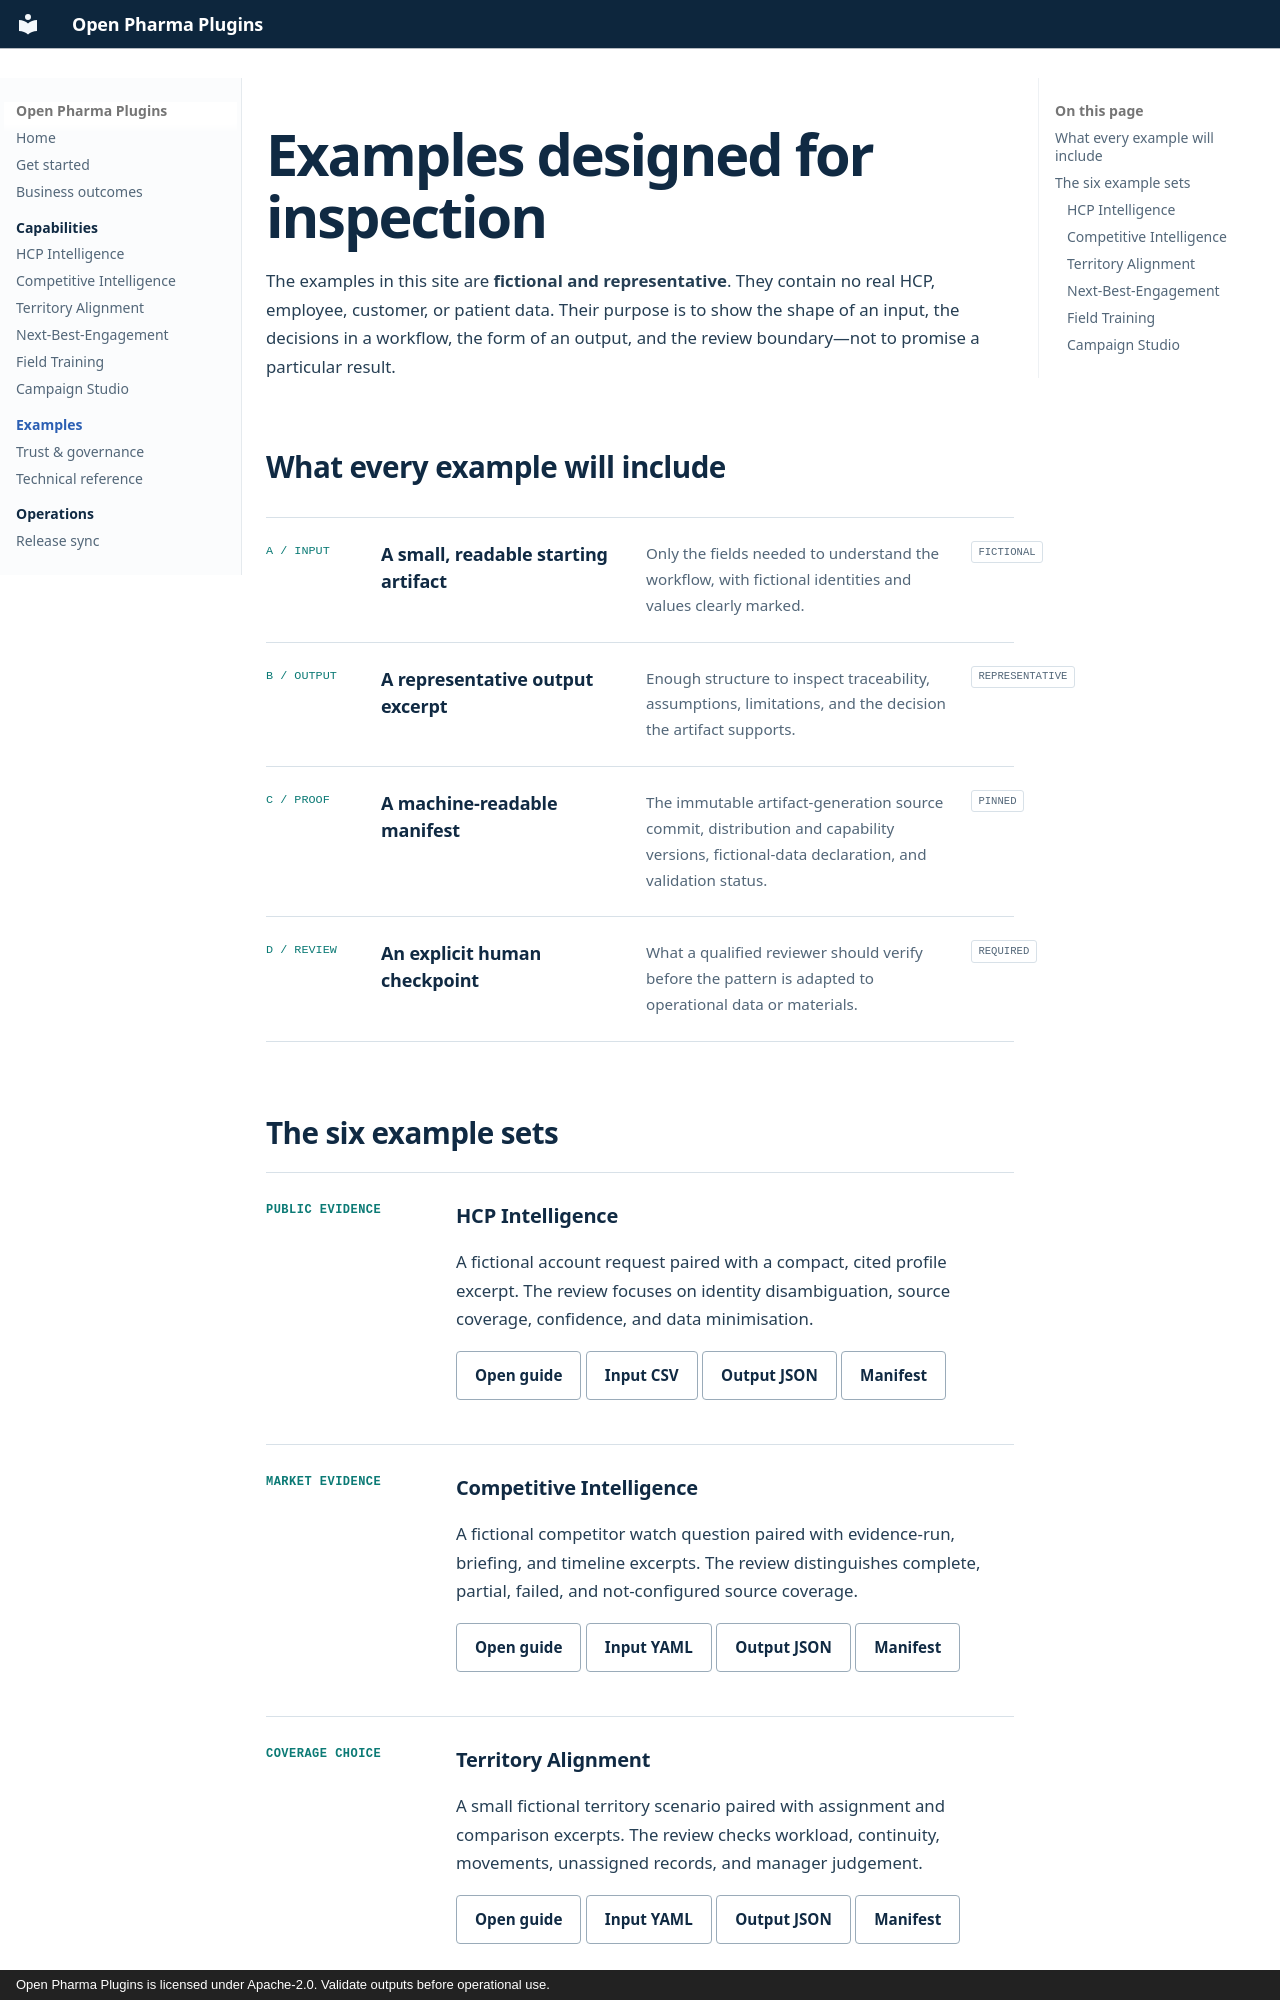

repository: PharmaGenAI/pharmagenai.github.io · page: examples/index.html · generator: mkdocs · copyright: Open Pharma Plugins is licensed under Apache-2.0. Validate outputs before operational use.

---
title: Fictional examples
description: A guide to the representative, fictional input and output examples for all six Open Pharma Plugins capabilities.
---

# Examples designed for inspection

The examples in this site are **fictional and representative**. They contain no real HCP, employee, customer,
or patient data. Their purpose is to show the shape of an input, the decisions in a workflow, the form of an
output, and the review boundary—not to promise a particular result.

## What every example will include

<div class="outcome-list">
  <section class="outcome-row">
    <span class="outcome-id">A / INPUT</span>
    <h3>A small, readable starting artifact</h3>
    <p>Only the fields needed to understand the workflow, with fictional identities and values clearly marked.</p>
    <span class="version-tag">FICTIONAL</span>
  </section>
  <section class="outcome-row">
    <span class="outcome-id">B / OUTPUT</span>
    <h3>A representative output excerpt</h3>
    <p>Enough structure to inspect traceability, assumptions, limitations, and the decision the artifact supports.</p>
    <span class="version-tag">REPRESENTATIVE</span>
  </section>
  <section class="outcome-row">
    <span class="outcome-id">C / PROOF</span>
    <h3>A machine-readable manifest</h3>
    <p>The immutable artifact-generation source commit, distribution and capability versions, fictional-data declaration, and validation status.</p>
    <span class="version-tag">PINNED</span>
  </section>
  <section class="outcome-row">
    <span class="outcome-id">D / REVIEW</span>
    <h3>An explicit human checkpoint</h3>
    <p>What a qualified reviewer should verify before the pattern is adapted to operational data or materials.</p>
    <span class="version-tag">REQUIRED</span>
  </section>
</div>

## The six example sets

<div class="preview-dossier" markdown="1">
  <div class="preview-label">Public evidence</div>
  <div markdown="1">
### HCP Intelligence

A fictional account request paired with a compact, cited profile excerpt. The review focuses on identity
disambiguation, source coverage, confidence, and data minimisation.

[Open guide](../capabilities/hcp-intelligence.md){ .opp-button } [Input CSV](hcp-intelligence/input.csv){ .opp-button } [Output JSON](hcp-intelligence/output.json){ .opp-button } [Manifest](hcp-intelligence/manifest.yml){ .opp-button }
  </div>
</div>

<div class="preview-dossier" markdown="1">
  <div class="preview-label">Market evidence</div>
  <div markdown="1">
### Competitive Intelligence

A fictional competitor watch question paired with evidence-run, briefing, and timeline excerpts. The review
distinguishes complete, partial, failed, and not-configured source coverage.

[Open guide](../capabilities/competitive-intelligence.md){ .opp-button } [Input YAML](competitive-intelligence/input.yml){ .opp-button } [Output JSON](competitive-intelligence/output.json){ .opp-button } [Manifest](competitive-intelligence/manifest.yml){ .opp-button }
  </div>
</div>

<div class="preview-dossier" markdown="1">
  <div class="preview-label">Coverage choice</div>
  <div markdown="1">
